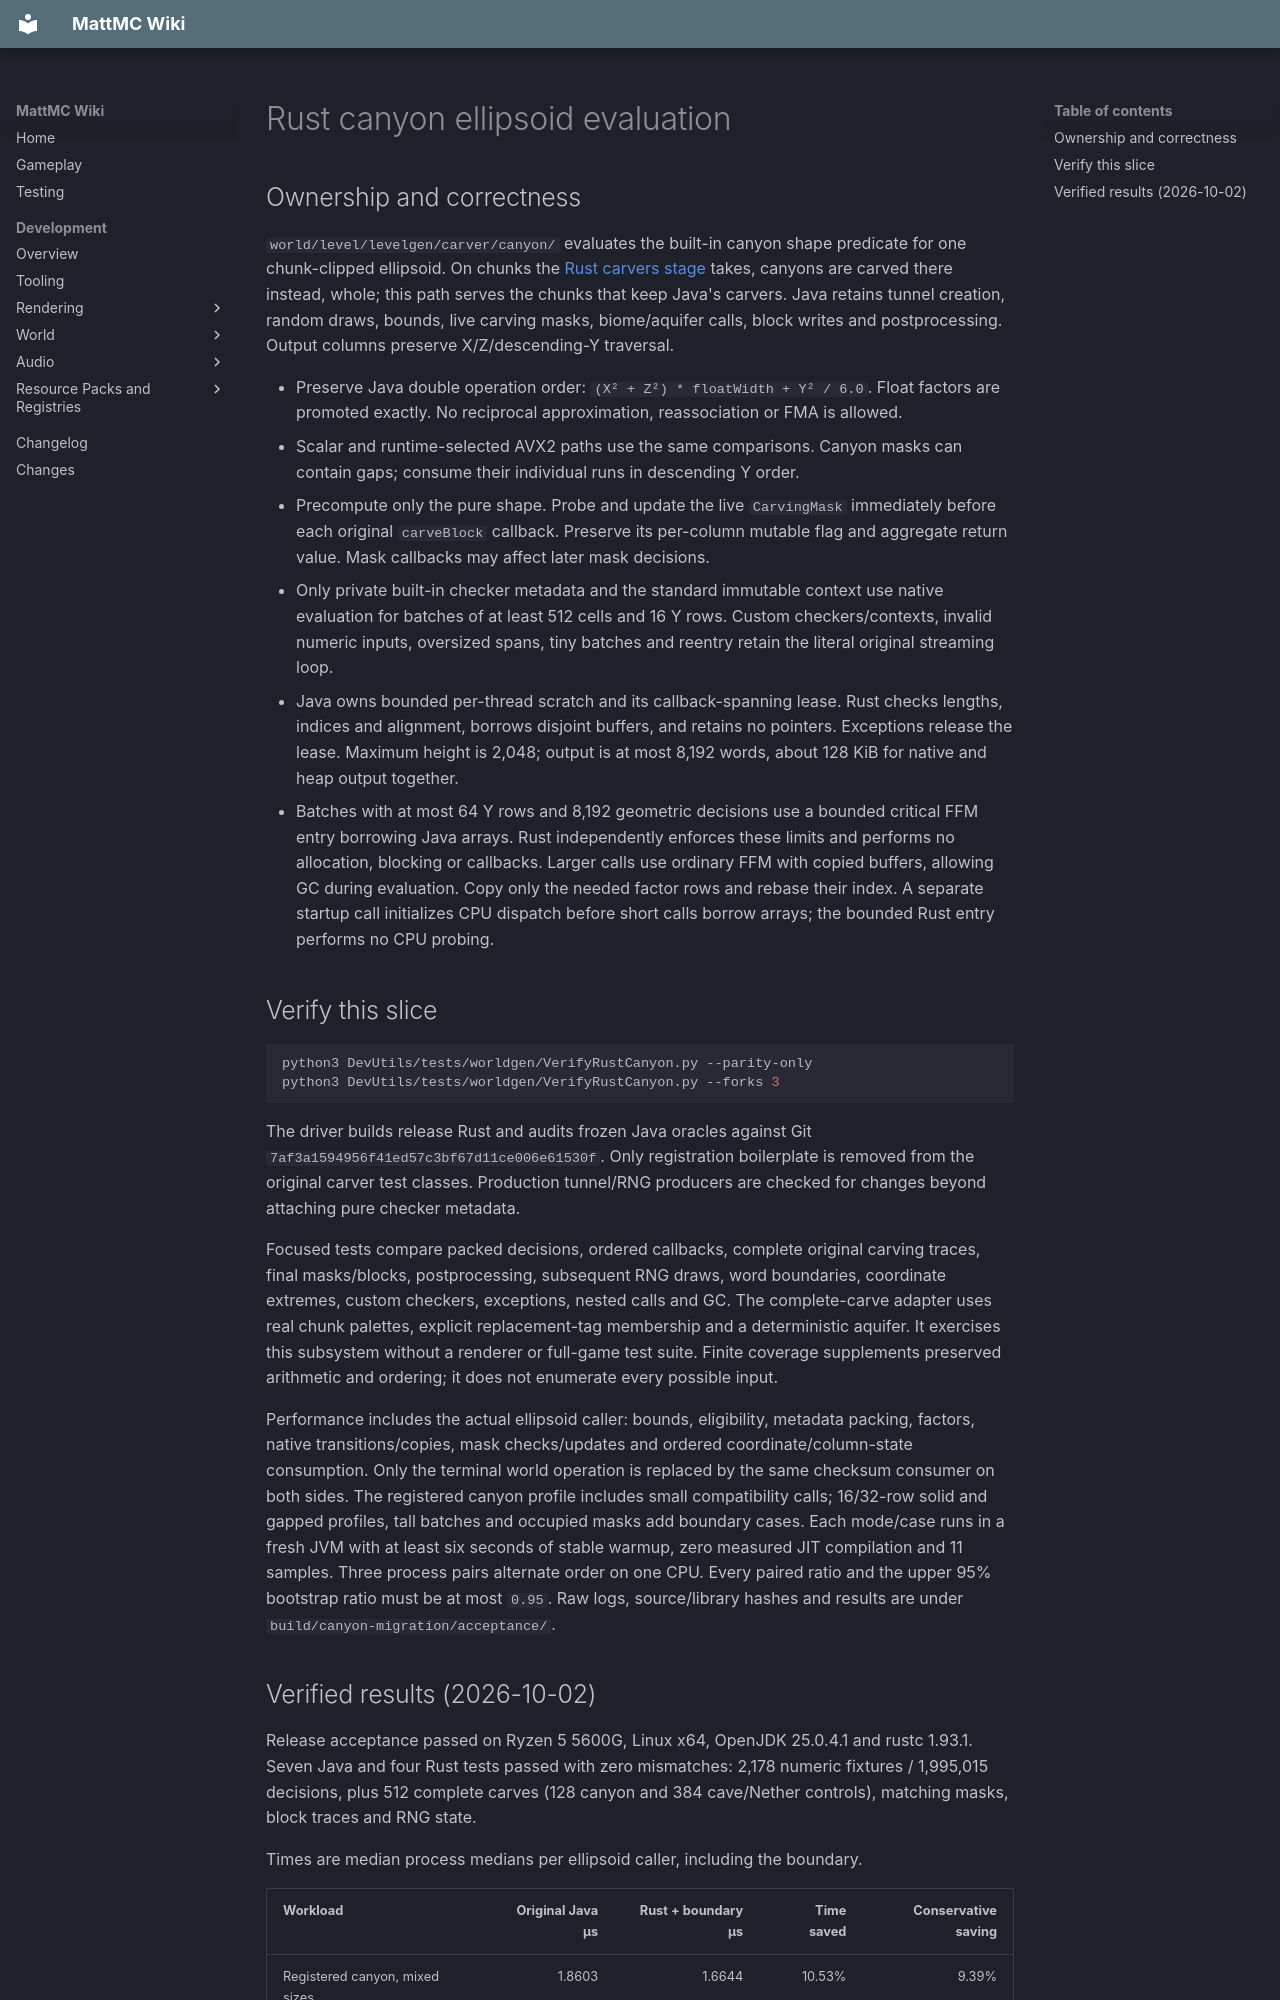

repository: HungLo2020/MattMC · page: development/world/levelgen/carver/RUST-CANYON/index.html · generator: mkdocs

# Rust canyon ellipsoid evaluation

## Ownership and correctness

`world/level/levelgen/carver/canyon/` evaluates the built-in canyon
shape predicate for one chunk-clipped ellipsoid. On chunks the
[Rust carvers stage](RUST-CARVERS.md) takes, canyons are carved there instead,
whole; this path serves the chunks that keep Java's carvers. Java retains tunnel creation,
random draws, bounds, live carving masks, biome/aquifer calls, block writes and
postprocessing. Output columns preserve X/Z/descending-Y traversal.

- Preserve Java double operation order: `(X² + Z²) * floatWidth + Y² / 6.0`. Float factors are
  promoted exactly. No reciprocal approximation, reassociation or FMA is allowed.
- Scalar and runtime-selected AVX2 paths use the same comparisons. Canyon masks
  can contain gaps; consume their individual runs in descending Y order.
- Precompute only the pure shape. Probe and update the live `CarvingMask` immediately
  before each original `carveBlock` callback. Preserve its per-column mutable flag
  and aggregate return value. Mask callbacks may affect later mask decisions.
- Only private built-in checker metadata and the standard immutable context use
  native evaluation for batches of at least 512 cells and 16 Y rows. Custom checkers/contexts, invalid numeric inputs, oversized
  spans, tiny batches and reentry retain the literal original streaming loop.
- Java owns bounded per-thread scratch and its callback-spanning lease. Rust checks
  lengths, indices and alignment, borrows disjoint buffers, and retains no pointers.
  Exceptions release the lease. Maximum height is 2,048; output is at most 8,192
  words, about 128 KiB for native and heap output together.
- Batches with at most 64 Y rows and 8,192 geometric decisions use a bounded
  critical FFM entry borrowing Java arrays. Rust independently enforces these limits
  and performs no allocation, blocking or callbacks. Larger calls use ordinary
  FFM with copied buffers, allowing GC during evaluation. Copy only the needed
  factor rows and rebase their index. A separate startup call initializes CPU
  dispatch before short calls borrow arrays; the bounded Rust entry performs no CPU probing.

## Verify this slice

```sh
python3 DevUtils/tests/worldgen/VerifyRustCanyon.py --parity-only
python3 DevUtils/tests/worldgen/VerifyRustCanyon.py --forks 3
```

The driver builds release Rust and audits frozen Java oracles against Git
`7af3a1594956f41ed57c3bf67d11ce006e61530f`. Only registration boilerplate is removed
from the original carver test classes. Production tunnel/RNG producers are checked
for changes beyond attaching pure checker metadata.

Focused tests compare packed decisions, ordered callbacks, complete original
carving traces, final masks/blocks, postprocessing, subsequent RNG draws, word
boundaries, coordinate extremes, custom checkers, exceptions, nested calls and GC.
The complete-carve adapter uses real chunk palettes, explicit replacement-tag
membership and a deterministic aquifer. It exercises this subsystem without a
renderer or full-game test suite. Finite coverage supplements preserved arithmetic
and ordering; it does not enumerate every possible input.

Performance includes the actual ellipsoid caller: bounds, eligibility, metadata
packing, factors, native transitions/copies, mask checks/updates and ordered
coordinate/column-state consumption. Only the terminal world operation is replaced
by the same checksum consumer on both sides. The registered canyon profile includes
small compatibility calls; 16/32-row solid and gapped profiles, tall batches and
occupied masks add boundary cases. Each mode/case runs in a fresh JVM with at
least six seconds of stable warmup, zero measured JIT
compilation and 11 samples. Three process pairs alternate order on one CPU.
Every paired ratio and the upper 95% bootstrap ratio must be at most `0.95`.
Raw logs, source/library hashes and results are under `build/canyon-migration/acceptance/`.
